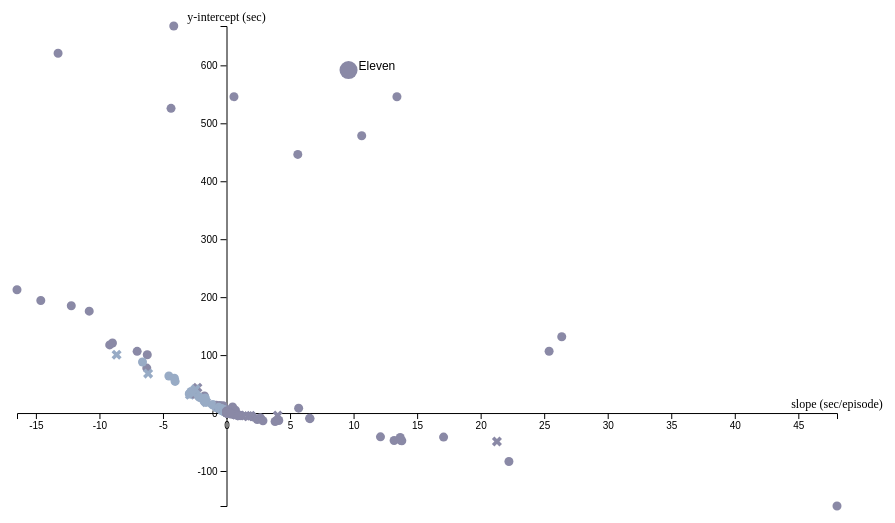
D3 v4 page, settled after 360 driven frames (6 s of simulated time); the page loaded 2 data file(s).


/* HELPFUL FUNCTIONS */

// to convert scene start/end times into seconds
function sec(timeString){
  var sec = 0;
  if (timeString.length == 0) return sec;
  var splitArray = timeString.split(":");
  sec = 3600*parseFloat(splitArray[0])+60*parseFloat(splitArray[1])+parseFloat(splitArray[2]);
  return sec;
}

// to convert seconds into hh:mm:ss
function secondsToHMS(d) {
  var date = new Date(null);
  date.setSeconds(d); // specify value for SECONDS here
  return date.toISOString().substr(11, 8);
}

// to dedpulicate an array
function onlyUnique(value, index, self) { 
  return self.indexOf(value) === index;
}

// from: http://bl.ocks.org/eesur/4e0a69d57d3bfc8a82c2
d3.selection.prototype.moveToFront = function() {
  return this.each(function(){
    this.parentNode.appendChild(this);
  });
};
d3.selection.prototype.moveToBack = function() {
  return this.each(function() { 
    var firstChild = this.parentNode.firstChild; 
    if(firstChild) { 
      this.parentNode.insertBefore(this, firstChild); 
    } 
  });
};

var config = {
  "title":"Character Time Per Episode - Scatter",
  "width":960,
  "height":700,
  "margin":{
    "top":20,
    "right":100,
    "bottom":200,
    "left":40
  },
  "r": 10
}

/* IMPORT DATA */
d3.queue()
  .defer(d3.json, '../data/episodes.json')
  .defer(d3.json, '../data/characters-include.json')
  .await(ready);

function ready(error, e, inc) {
  if (error) throw error;
  console.log("now that the files are loaded... do magic.");

  /* CONFIG SETUP */
  d3.select("svg")
    .attr("width", config.width)
    .attr("height", config.height)
  /* END CONFIG SETUP */

  // put all scenes in one array
  var scenes = e.episodes.reduce(function(acc, val, ind){
    var scene = val.scenes.reduce(function(a, v, i){
      var sceneLength = Math.abs(sec(v.sceneEnd) - sec(v.sceneStart));
      var s = Object.assign({}, v, {"seasonNum":val.seasonNum, "episodeNum":val.episodeNum, "sceneLength":sceneLength, "episodeIndex":ind});
      return a.concat(s);
    }, []);
    return [...acc, ...scene];
  }, []);

  // put all episodes in an array
  var episodes = e.episodes.filter(function(val, ind){
    return val.scenes.length > 0
  })
    .map(function(val, ind){
      return {"title":val.episodeTitle, "seasonNum":val.seasonNum, "episodeNum":val.episodeNum, "episodeIndex":ind};
    })

  // then make an array of objects {x, y, ybar} with 0 count for values
  var episodesObj = episodes.map(function(val, ind){
    return Object.assign({}, {"x":ind, "y":0});
  });

  // put all characters in one array, make object to count character time
  var characters = scenes.reduce(function(acc, val, ind){
    var c = val.characters.reduce(function(a, v, i){
      return a.concat(v.name);
    }, []);
    return [...acc, ...c];
  }, [])
    .filter(onlyUnique)
    .map(function(cur, ind){
      // have to do parse/stringify because of deep clone of episodesObj
      return Object.assign({}, {
        "name":cur,
        "last":0,
        "dead":false,
        "data":JSON.parse(JSON.stringify(episodesObj))
      });
    });

  // go through scenes and add sceneLength values to characters' counts
  scenes.forEach(function(val, ind){
    val.characters.forEach(function(v, i){
      var index = characters.findIndex(function(element){
        return element.name == v.name;
      });
      characters[index].data[val.episodeIndex].y += val.sceneLength;
      characters[index].last = val.seasonNum;
      if(val.flashback || val.greensight || val.warg){
        // ignore the past
      } else {
        characters[index].dead = (v.alive == false) ? true : false;
      }
    })
  })

  // add slope and intercept from calcLinear (below)
  characters.forEach(function(val, ind){
    val.slope = calcLinear(val.data).slope;
    val.intercept = calcLinear(val.data).intercept;
  })

  // extract the data for the scatter plot
  var characterScatter = characters.map(function(val, ind){
    return Object.assign({}, {
      'name':val.name,
      'last':val.last,
      'dead':val.dead,
      'x':val.slope,
      'y':val.intercept
    })
  })

  // build the select
  var include = inc.include.filter(function(val, ind){
    return val.include
  })
    .map(function(val, ind){
      return val.name
    })
    .sort();

  include.forEach(function(val, ind){
    d3.select("#characters")
      .append("option")
      .text(val);
  })

  // select behavior
  d3.select("#characters")
    .style("display", "inline-block")
    .style("margin-top", config.margin.top)
    .on("change", function(){
      // update pattern from: https://bl.ocks.org/ctufts/674ece47de093f6e0cd5af22d7ee9b9b
      var value = d3.select(this).property('value').toLowerCase().replace(/([^A-Z0-9])/gi,"");

      svg.selectAll(".point").select("path")
        .classed("select", false)
        .transition()
        .duration(500)
        .attr("transform", function(d){return `translate(${x(d.x)}, ${y(d.y)}) scale(1) rotate(45)`})

      svg.selectAll(".point").select("text")
        .classed("select", false)

      svg.select("."+value).moveToFront();

      svg.select("."+value).select("path")
        .classed("select", true)
        .transition()
        .duration(500)
          .attr("transform", function(d){return `translate(${x(d.x)}, ${y(d.y)}) scale(2) rotate(45)`})

      svg.select("."+value).select("text")
        .classed("select", true)

    })

  data = characterScatter;

  // build the visualization
  // based on: https://bl.ocks.org/HarryStevens/be559bed98d662f69e68fc8a7e0ad097
  var width = config.width-config.margin.left-config.margin.right,
    height = config.height-config.margin.top-config.margin.bottom;

  var svg = d3.select("svg")
    .attr("width", config.width)
    .attr("height", config.height)
    .append("g")
      .attr("transform", `translate(${config.margin.left}, ${config.margin.top})`);

  var x = d3.scaleLinear()
    .range([0,width])

  var y = d3.scaleLinear()
    .range([height,0]);

  var z = d3.scaleOrdinal() //  or d3.schemeCategory20c between () and no .range
      .range(["#98abc5", "#8a89a6", "#7b6888", "#6b486b", "#a05d56", "#d0743c", "#ff8c00", "#FEC574"]);

  var xAxis = d3.axisBottom()
    .scale(x)

  var yAxis = d3.axisLeft()
    .scale(y)

  y.domain(d3.extent(data, function(d){ return d.y}));
  x.domain(d3.extent(data, function(d){ return d.x}));

  console.log(height, x(0), y(0))

  svg.append("g")
    .attr("class", "x axis-show")
    .attr("transform", "translate(0," + y(0) + ")")
    .call(xAxis);

  svg.append("g")
    .attr("class", "y axis-show")
    .attr("transform", "translate(" + x(0) + ",0)")
    .call(yAxis);

  svg.append("text")
    .attr("transform", "translate(" + x(0) + ",-5)")
    .attr("text-anchor", "middle")
    .style("font-size", "12px")
    .text("y-intercept (sec)")

  svg.append("text")
    .attr("transform", "translate(" + width + "," + (y(0)-5) + ")")
    .attr("text-anchor", "middle")
    .style("font-size", "12px")
    .text("slope (sec/episode)")

  var symbolGenerator = d3.symbol();

  var points = svg.selectAll(".point")
    .data(data)
    .enter()
      .append("g")
      .attr("class", function(d){return `point ${d.name.toLowerCase().replace(/([^A-Z0-9])/gi,"")}`})
      .on("mouseover", function(d){
        d3.select(this).moveToFront();
        d3.select(this).select("path")
          .classed("select", true)
          .transition()
          .duration(500)
            .attr("transform", function(d){return `translate(${x(d.x)}, ${y(d.y)}) scale(2) rotate(45)`})
        d3.select(this).select("text")
          .classed("select", true)
      })
      .on("mouseout", function(d){
        d3.select(this).moveToBack();
        d3.select(this).select("path")
          .classed("select", false)
          .transition()
          .duration(500)
            .attr("transform", function(d){return `translate(${x(d.x)}, ${y(d.y)}) scale(1) rotate(45)`})
        d3.select(this).select("text")
          .classed("select", false)
      })
      .append("path")
        .attr('transform', function(d, i) {
          return 'translate(' + x(d.x) + ', ' + y(d.y) + ') rotate(45)';
        })
        .attr('d', function(d){
          symbolGenerator.type(function(){
            return (!d.dead) ? d3['symbolCircle'] : d3['symbolCross']
          });
          return symbolGenerator();
        })
        .style("fill", function(d){
          return z(d.last);
        })
        .append("svg:title")
          .text(function(d,i){
            return d.name;
          });

  svg.selectAll(".point")
    .append("text")
      .attr("x", function(d){return x(d.x)})
      .attr("y", function(d){return y(d.y)})
      .attr("dx", `${config.r}px`)
      .style("fill", "#ddd")
      .style("font-size", "9px")
      .style("font-weight", 400)
      .style("font-family", "sans-serif")
      .text(function(d){
        return d.name
      })
      .style("display", "none");

  // make the unscientific overlay
  /*var overlay = svg.append("g")
    .attr("class", "overlay")
    .style("display", "none");

  overlay.append("line")
    .attr("class", "regression")
    .attr("x1", x(0.35))
    .attr("y1", y(-75))
    .attr("x2", x(-4))
    .attr("y2", y(450));

  overlay.append("line")
    .attr("class", "regression")
    .attr("x1", x(0.35))
    .attr("y1", y(-75))
    .attr("x2", x(4))
    .attr("y2", y(450));

  overlay.append("circle")
    .attr("class", "regression")
    .attr("cx", x(-0.25))
    .attr("cy", y(0))
    .attr("r", 100)
    .style("fill", "none");

  overlay.append("text")
    .text("Dead")
    .attr("x", x(-6))
    .attr("y", y(100))

  overlay.append("text")
    .text("Contenders")
    .attr("x", x(0))
    .attr("y", y(275))

  overlay.append("text")
    .text("Dutiful Servants")
    .attr("x", x(6))
    .attr("y", y(100))

  overlay.append("text")
    .text("Minor")
    .attr("x", x(-1))
    .attr("y", y(-50))

  // change overlay display based on checkbox
  d3.select("#overlay")
    .on("change", function(){
      var value = d3.select(this).property("checked");
      d3.select(".overlay")
        .style("display", function(){
          return (value) ? "block" : "none";
        });
    })*/
    
  // draw the first dot and select the character
  document.getElementById("characters").value = "Eleven";
  d3.select(".eleven").select("path")
    .classed("select", true)
    .attr("transform", function(d){return `translate(${x(d.x)}, ${y(d.y)}) scale(2) rotate(45)`});
  d3.select(".eleven").select("text")
    .classed("select", true);


  // Calculate a linear regression from the data, returns an object with two points, where each point is an object with an x and y coordinate
  function calcLinear(data){
    var minX = d3.min(data, function(d){ return d.x});
    var maxX = d3.max(data, function(d){ return d.x});
    var minY = d3.min(data, function(d){ return d.y});
    var maxY = d3.max(data, function(d){ return d.y});

    // SLOPE
    // Let n = the number of data points
    var n = data.length;

    // Get just the points
    var pts = [];
    data.forEach(function(d,i){
      var obj = {};
      obj.x = d.x;
      obj.y = d.y;
      obj.mult = obj.x*obj.y;
      pts.push(obj);
    });

    // Let a equal n times the summation of all x-values multiplied by their corresponding y-values
    // Let b equal the sum of all x-values times the sum of all y-values
    // Let c equal n times the sum of all squared x-values
    // Let d equal the squared sum of all x-values
    var sum = 0;
    var xSum = 0;
    var ySum = 0;
    var sumSq = 0;
    pts.forEach(function(pt){
      sum = sum + pt.mult;
      xSum = xSum + pt.x;
      ySum = ySum + pt.y;
      sumSq = sumSq + (pt.x * pt.x);
    });
    var a = sum * n;
    var b = xSum * ySum;
    var c = sumSq * n;
    var d = xSum * xSum;

    // slope: m = (a - b) / (c - d)
    var m = (a - b) / (c - d);

    // INTERCEPT

    // Let e equal the sum of all y-values
    var e = ySum;

    // Let f equal the slope times the sum of all x-values
    var f = m * xSum;

    // y-intercept: g = (e - f) / n
    var g = (e - f) / n;

    // the equation
    // console.log("y = " + m + "x + " + g);

    // return an object of two points
    return {
      ptA : {x: minX, y: m * minX + g},
      ptB : {x: maxX, y: m * maxX + g},
      slope: m,
      intercept: g
    }
  }

};

    

### data: ../data/episodes.json
{
 "episodes": [
  {
   "seasonNum": 1,
   "episodeNum": 1,
   "episodeTitle": "Chapter One: The Vanishing of Will Byers",
   "episodeLink": "/title/tt4593118/",
   "episodeAirDate": "2016-06-15",
   "episodeDescription": "At the U.S. Dept. of Energy an unexplain…",
   "scenes": [
    "{... 6 keys}",
    "{... 6 keys}",
    "{... 6 keys}",
    "{... 6 keys}",
    "{... 6 keys}",
    "{... 6 keys}",
    "{... 6 keys}",
    "{... 6 keys}",
    "... 100 more items"
   ]
  },
  {
   "seasonNum": 1,
   "episodeNum": 2,
   "episodeTitle": "Chapter Two: The Weirdo on Maple Street",
   "episodeLink": "/title/tt4593122/",
   "episodeAirDate": "2016-06-15",
   "episodeDescription": "Mike hides the mysterious girl in his ho…",
   "scenes": [
    "{... 6 keys}",
    "{... 6 keys}",
    "{... 6 keys}",
    "{... 6 keys}",
    "{... 6 keys}",
    "{... 6 keys}",
    "{... 6 keys}",
    "{... 6 keys}",
    "... 106 more items"
   ]
  },
  {
   "seasonNum": 1,
   "episodeNum": 3,
   "episodeTitle": "Chapter Three: Holly, Jolly",
   "episodeLink": "/title/tt4593126/",
   "episodeAirDate": "2016-06-15",
   "episodeDescription": "An increasingly concerned Nancy looks fo…",
   "scenes": [
    "{... 6 keys}",
    "{... 6 keys}",
    "{... 6 keys}",
    "{... 6 keys}",
    "{... 6 keys}",
    "{... 6 keys}",
    "{... 6 keys}",
    "{... 6 keys}",
    "... 120 more items"
   ]
  },
  {
   "seasonNum": 1,
   "episodeNum": 4,
   "episodeTitle": "Chapter Four: The Body",
   "episodeLink": "/title/tt4593124/",
   "episodeAirDate": "2016-06-15",
   "episodeDescription": "Refusing to believe Will is dead, Joyce …",
   "scenes": [
    "{... 6 keys}",
    "{... 6 keys}",
    "{... 6 keys}",
    "{... 6 keys}",
    "{... 6 keys}",
    "{... 6 keys}",
    "{... 6 keys}",
    "{... 6 keys}",
    "... 98 more items"
   ]
  },
  {
   "seasonNum": 1,
   "episodeNum": 5,
   "episodeTitle": "Chapter Five: The Flea and the Acrobat",
   "episodeLink": "/title/tt4593128/",
   "episodeAirDate": "2016-06-15",
   "episodeDescription": "Hopper breaks into the lab to find the t…",
   "scenes": [
    "{... 6 keys}",
    "{... 6 keys}",
    "{... 6 keys}",
    "{... 6 keys}",
    "{... 6 keys}",
    "{... 6 keys}",
    "{... 6 keys}",
    "{... 6 keys}",
    "... 74 more items"
   ]
  },
  {
   "seasonNum": 1,
   "episodeNum": 6,
   "episodeTitle": "Chapter Six: The Monster",
   "episodeLink": "/title/tt4593132/",
   "episodeAirDate": "2016-06-15",
   "episodeDescription": "Hopper and Joyce find the truth about th…",
   "scenes": [
    "{... 6 keys}",
    "{... 6 keys}",
    "{... 6 keys}",
    "{... 6 keys}",
    "{... 6 keys}",
    "{... 6 keys}",
    "{... 6 keys}",
    "{... 6 keys}",
    "... 106 more items"
   ]
  },
  {
   "seasonNum": 1,
   "episodeNum": 7,
   "episodeTitle": "Chapter Seven: The Bathtub",
   "episodeLink": "/title/tt4593134/",
   "episodeAirDate": "2016-06-15",
   "episodeDescription": "The government comes searching for Eleve…",
   "scenes": [
    "{... 6 keys}",
    "{... 6 keys}",
    "{... 6 keys}",
    "{... 6 keys}",
    "{... 6 keys}",
    "{... 6 keys}",
    "{... 6 keys}",
    "{... 6 keys}",
    "... 117 more items"
   ]
  },
  {
   "seasonNum": 1,
   "episodeNum": 8,
   "episodeTitle": "Chapter Eight: The Upside Down",
   "episodeLink": "/title/tt4593138/",
   "episodeAirDate": "2016-06-15",
   "episodeDescription": "Joyce and Hopper are taken in for questi…",
   "scenes": [
    "{... 6 keys}",
    "{... 6 keys}",
    "{... 6 keys}",
    "{... 6 keys}",
    "{... 6 keys}",
    "{... 6 keys}",
    "{... 6 keys}",
    "{... 6 keys}",
    "... 112 more items"
   ]
  },
  "... 12 more items"
 ]
}

### data: ../data/characters-include.json
{
 "include": [
  {
   "name": "Agent",
   "include": true
  },
  {
   "name": "Agent Connie Frazier",
   "include": true
  },
  {
   "name": "Agent Repairman",
   "include": true
  },
  {
   "name": "Ally",
   "include": true
  },
  {
   "name": "Barbara Holland",
   "include": true
  },
  {
   "name": "Becky Ives",
   "include": true
  },
  {
   "name": "Benny Hammond",
   "include": true
  },
  {
   "name": "Carol",
   "include": true
  },
  "... 69 more items"
 ]
}